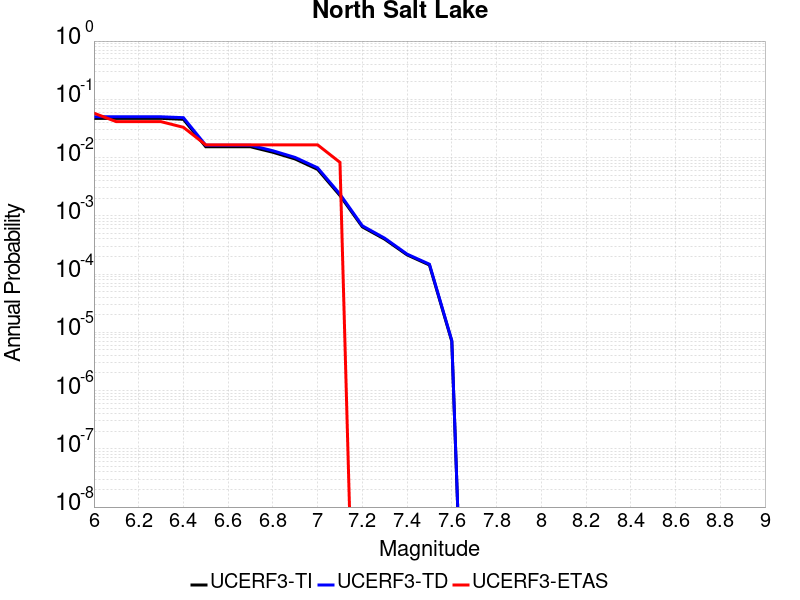

The data file committed next to this chart (first rows):
Magnitude, UCERF3-TI Prob, UCERF3-TD Prob, UCERF3-ETAS Prob
6.0, 0.04711, 0.05012, 0.05785
6.1, 0.04711, 0.05012, 0.04132
6.2, 0.04711, 0.05012, 0.04132
6.3, 0.04711, 0.05012, 0.04132
6.4, 0.04539, 0.04839, 0.03306
6.5, 0.01532, 0.01626, 0.01653
6.6, 0.01532, 0.01626, 0.01653
6.7, 0.01532, 0.01626, 0.01653
6.8, 0.01233, 0.01309, 0.01653
6.9, 0.009437, 0.01003, 0.01653
7.0, 0.006265, 0.006664, 0.01653
7.1, 0.002229, 0.00235, 0.008264
7.2, 6.455741E-4, 6.737035E-4, 0.0
7.3, 3.9680174E-4, 4.124721E-4, 0.0
7.4, 2.1343975E-4, 2.199897E-4, 0.0
7.5, 1.429568E-4, 1.4760168E-4, 0.0
7.6, 6.995442E-6, 7.2221683E-6, 0.0
